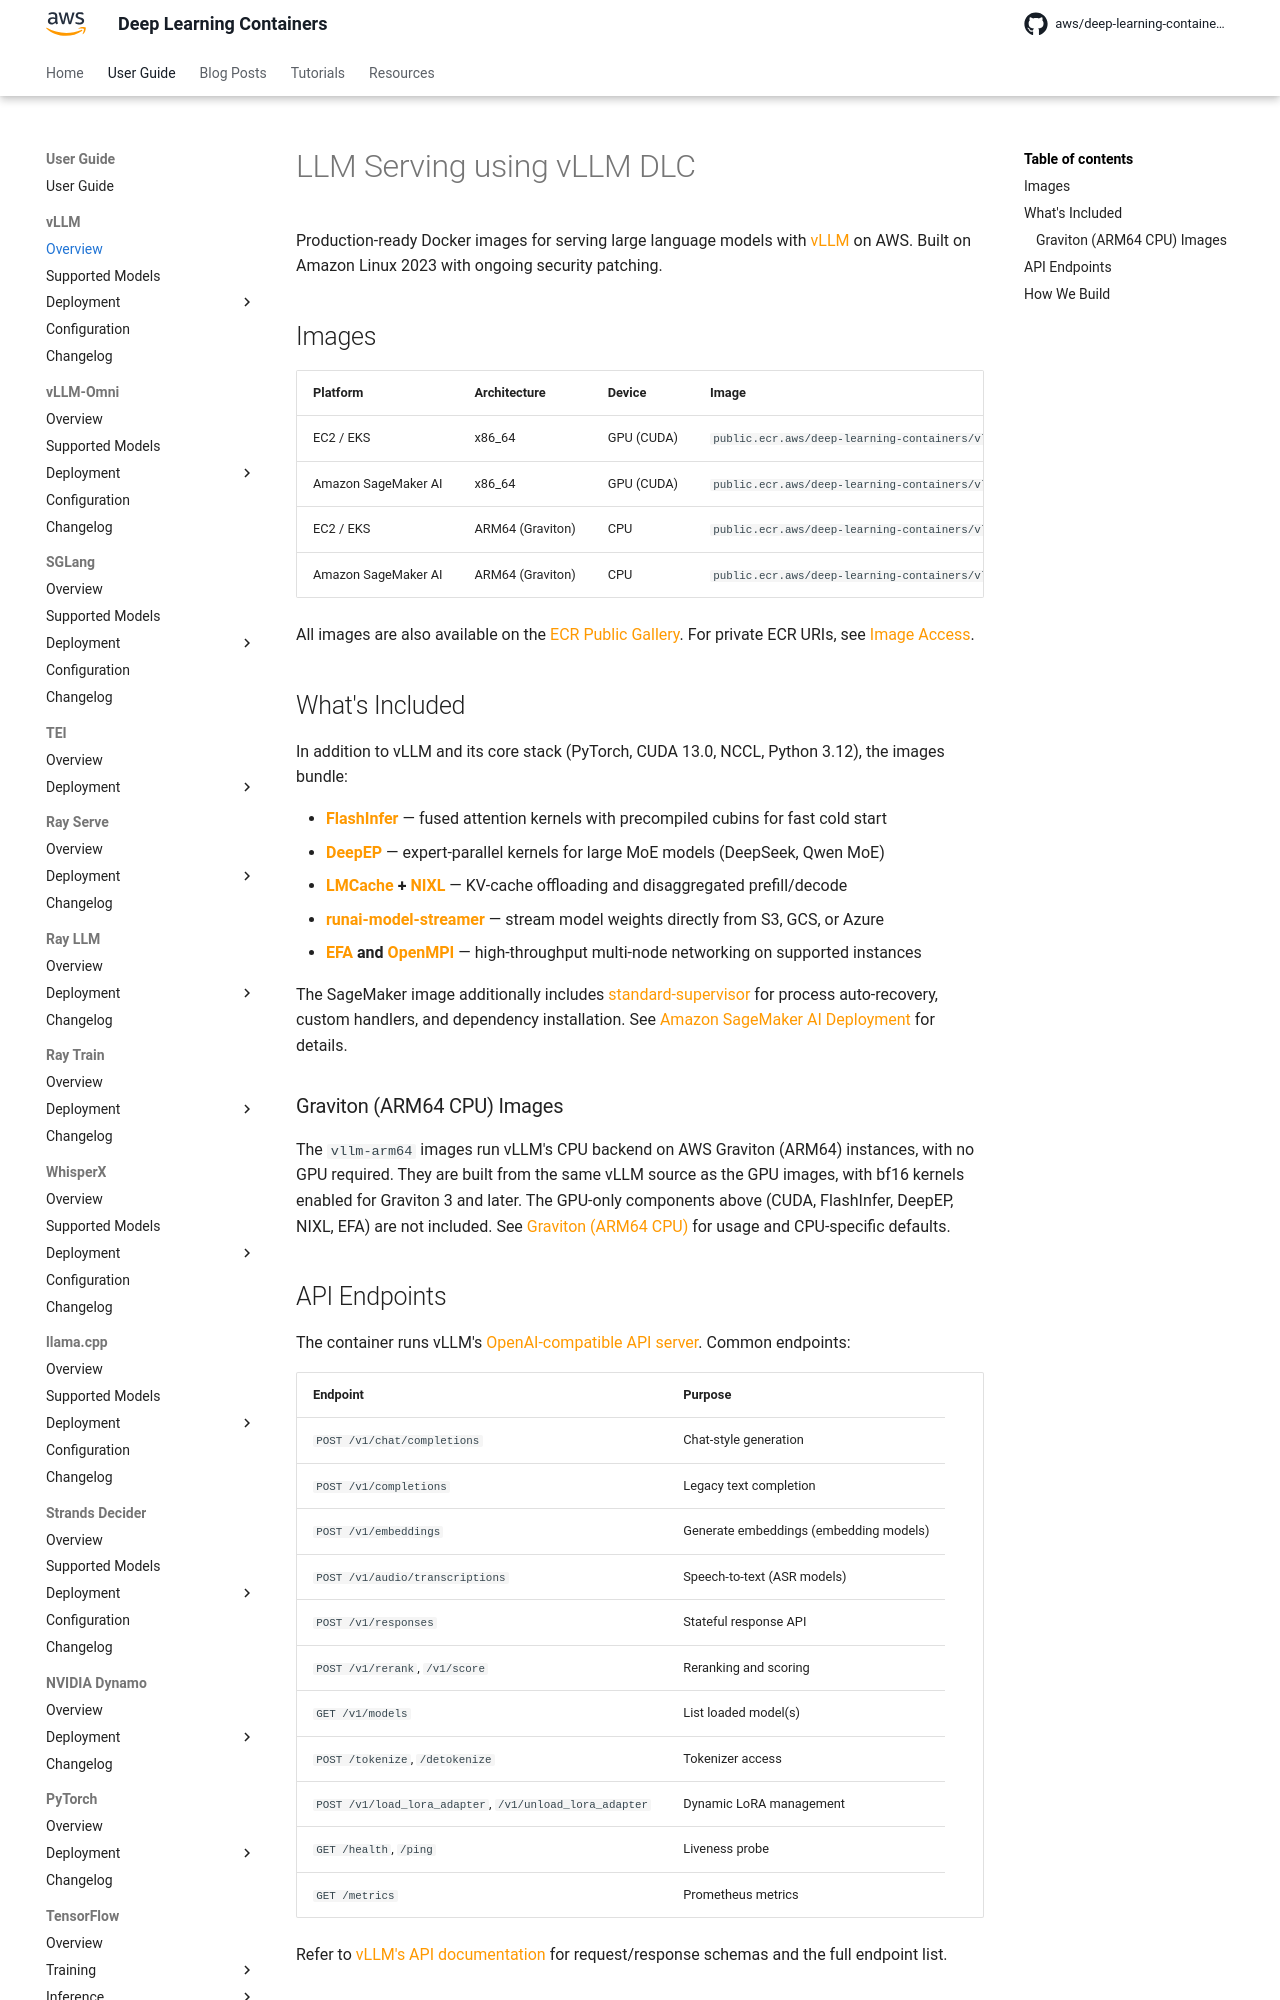

repository: aws/deep-learning-containers · page: vllm/index.html · generator: mkdocs

# LLM Serving using vLLM DLC

Production-ready Docker images for serving large language models with [vLLM](https://docs.vllm.ai/) on {{ aws }}. Built on Amazon Linux 2023 with
ongoing security patching.

## Images

| Platform | Architecture | Device | Image | Default Port |
| --- | --- | --- | --- | --- |
| {{ ec2_short }} / {{ eks_short }} | x86_64 | GPU (CUDA) | `public.ecr.aws/deep-learning-containers/vllm:server-cuda` | 8000 |
| {{ sagemaker }} | x86_64 | GPU (CUDA) | `public.ecr.aws/deep-learning-containers/vllm:server-sagemaker-cuda` | 8080 |
| {{ ec2_short }} / {{ eks_short }} | ARM64 (Graviton) | CPU | `public.ecr.aws/deep-learning-containers/vllm-arm64:server-cpu` | 8000 |
| {{ sagemaker }} | ARM64 (Graviton) | CPU | `public.ecr.aws/deep-learning-containers/vllm-arm64:server-sagemaker-cpu` | 8080 |

All images are also available on the [ECR Public Gallery](https://gallery.ecr.aws/deep-learning-containers/vllm). For private ECR URIs, see
[Image Access](../get_started/index.md).

## What's Included

In addition to vLLM and its core stack (PyTorch, CUDA 13.0, NCCL, Python 3.12), the images bundle:

- **[FlashInfer](https://github.com/flashinfer-ai/flashinfer)** — fused attention kernels with precompiled cubins for fast cold start
- **[DeepEP](https://github.com/deepseek-ai/DeepEP)** — expert-parallel kernels for large MoE models (DeepSeek, Qwen MoE)
- **[LMCache](https://github.com/LMCache/LMCache) + [NIXL](https://github.com/ai-dynamo/nixl)** — KV-cache offloading and disaggregated prefill/decode
- **[runai-model-streamer](https://github.com/run-ai/runai-model-streamer)** — stream model weights directly from S3, GCS, or Azure
- **[EFA](https://aws.amazon.com/hpc/efa/) and [OpenMPI](https://www.open-mpi.org/)** — high-throughput multi-node networking on supported instances

The SageMaker image additionally includes [standard-supervisor](https://github.com/aws/model-hosting-container-standards) for process auto-recovery,
custom handlers, and dependency installation. See [{{ sagemaker }} Deployment](deployment/sagemaker.md) for details.

### Graviton (ARM64 CPU) Images

The `vllm-arm64` images run vLLM's CPU backend on AWS Graviton (ARM64) instances, with no GPU required. They are built from the same vLLM source as
the GPU images, with bf16 kernels enabled for Graviton 3 and later. The GPU-only components above (CUDA, FlashInfer, DeepEP, NIXL, EFA) are not
included. See [Graviton (ARM64 CPU)](deployment/ec2.md#graviton-arm64-cpu) for usage and CPU-specific defaults.
